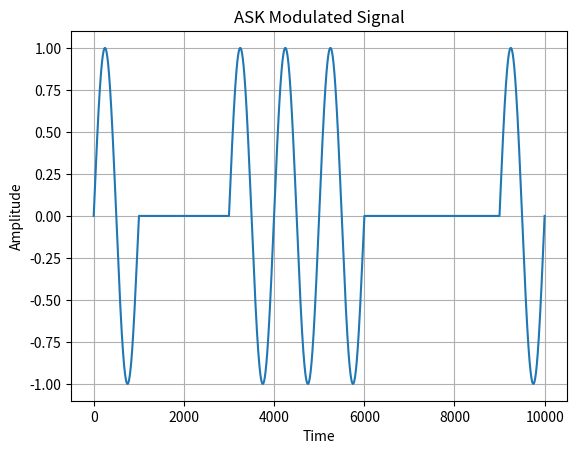

The script that saved this image:
import numpy as np
import matplotlib.pyplot as plt

# def ASK(package:np.ndarray) -> np.ndarray:
#     f = 1 / 0.0085
#     t = np.arange(0, 1, 0.0001)
#     pulse = np.sin(2 * np.pi * f * t)
#     no_pulse = 0 * np.arange(0, 1, 0.0001)

#     signal = np.array([], dtype=np.float32)
#     for bit in package:
#         if bit == 1:
#             signal = np.append(signal, pulse)
#         else:
#             signal = np.append(signal, no_pulse)
#     return signal
# def ASK(package: np.ndarray, amplitude=1, frequency=1, sample_rate=100, duration=1):
#     t = np.linspace(0, len(package) * duration, int(len(package) * sample_rate * duration))
#     carrier = amplitude * np.sin(2 * np.pi * frequency * t)
#     n = int(sample_rate * duration)
#     modulated_signal = np.zeros_like(carrier)
#     # plt.plot(carrier)
#     # plt.show
#     i = 0  
#     while i < len(package):
#         bit = package[i]
#         if bit == 1:
#             modulated_signal[i*n : (i+1)*n] = carrier[i*n : (i+1)*n]
#         i += 1 
#     return modulated_signal
def ASK(package: np.ndarray, amplitude=1, frequency=5, sample_rate=100, duration=1):
    t = np.linspace(0, len(package) * duration, int(len(package) * sample_rate * duration))
    carrier = amplitude * np.sin(2 * np.pi * frequency * t)
    n = int(sample_rate * duration)
    
    modulated_signal = np.zeros_like(carrier)
    # plt.plot(carrier)
    # plt.show         
    i = 0  
    while i < len(package):
        bit = package[i]
        if bit == 1:
            modulated_signal[i*n : (i+1)*n] = carrier[i*n : (i+1)*n]
        i += 1 
    return modulated_signal
    
def main():
    # bits = np.array([0,1,1,0,1,0,1,0] * 1)
    # xt = ASK(bits)
    # plt.plot(xt)
    # plt.show()
    # pass
    data = np.array([1, 0, 0, 1, 1, 1, 0, 0, 0, 1])  
    modulated_signal = ASK(data, amplitude=1, frequency=1, sample_rate=1000, duration=1)
    plt.plot(modulated_signal)
    plt.xlabel('Time')
    plt.ylabel('Amplitude')
    plt.title('ASK Modulated Signal')
    plt.grid()
    plt.show()


if __name__ == "__main__":
    main()
